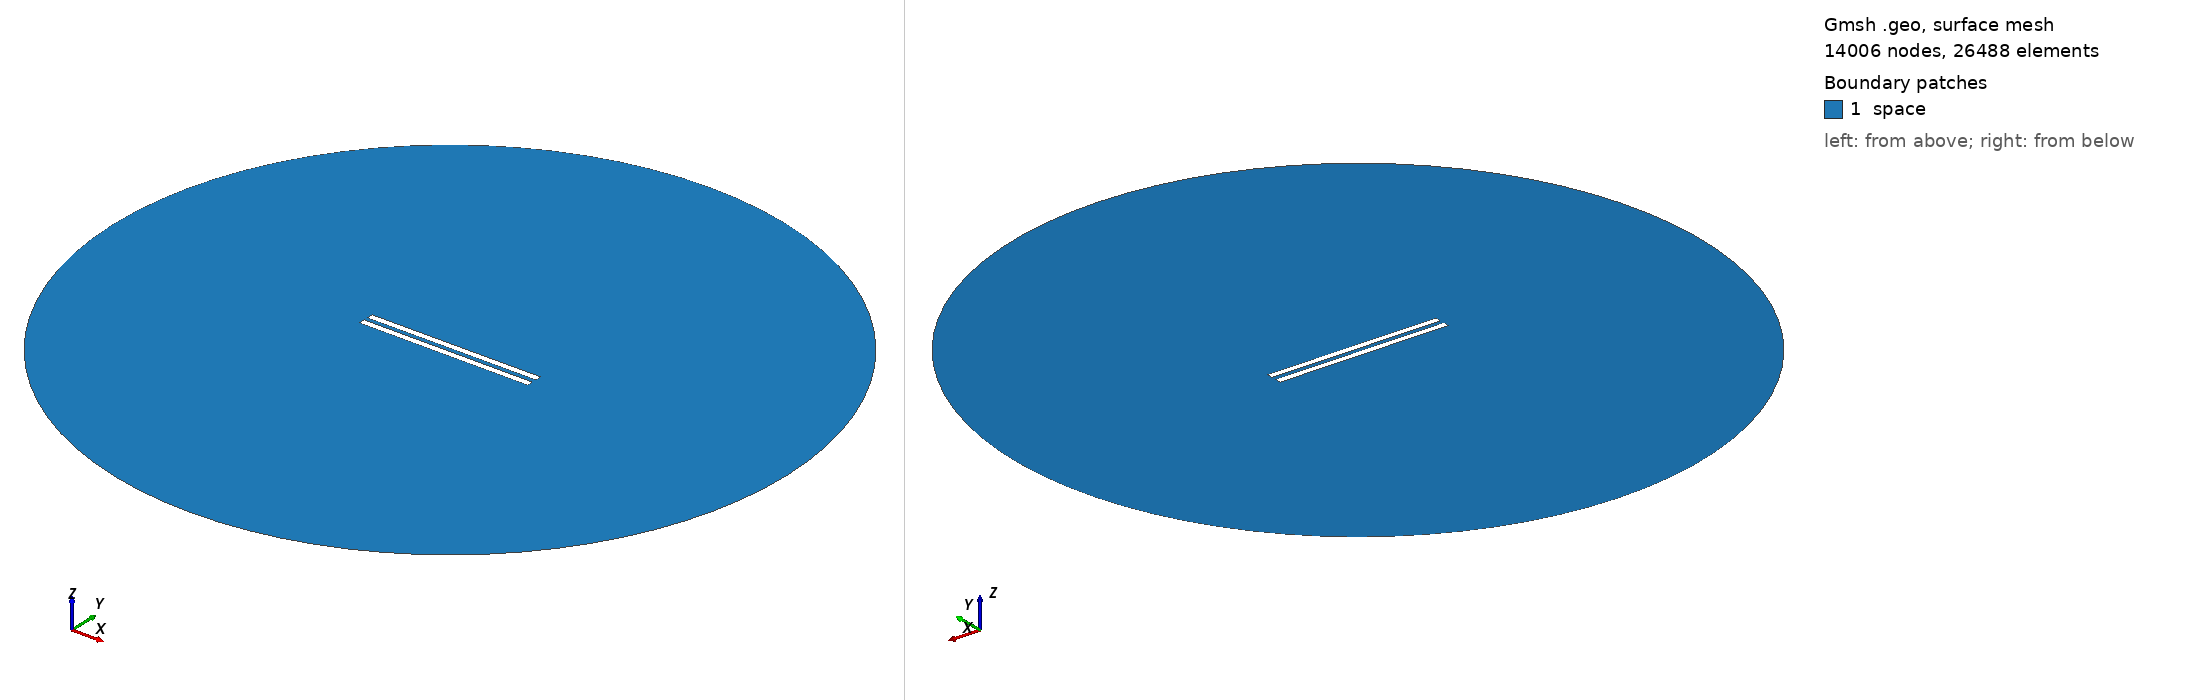

Gmsh geometry script, surface-meshed: 14006 nodes, 26488 surface elements. Boundary patches (legend numbers): 1 space. Left view from above one corner, right view from below the opposite corner. Legend entries are the model's physical surfaces. The drawing asked Gmsh for element sizes between 1% and 20% of the model's largest extent; the script's own settings can give other sizes.

=== 95.geo (drawn) ===
// Set the geometry kernel
SetFactory("OpenCASCADE");

//---------------------------------------
// Rectangles
//---------------------------------------

// Rectangle 1 (top)
Point(1) = {-49.9, 1.25, 0, 1.0};
Point(2) = {49.9, 1.25, 0, 1.0};
Point(3) = {49.9, 5.05, 0, 1.0};
Point(4) = {-49.9, 5.05, 0, 1.0};

Line(1) = {1, 2};
Line(2) = {2, 3};
Line(3) = {3, 4};
Line(4) = {4, 1};

Line Loop(1) = {1, 2, 3, 4};
Plane Surface(1) = {1};

Rotate { {0, 0, 1}, {0,  1.25,  0}, 0.002 } {
  Surface{1};
}

// Rectangle 2 (bottom)
Point(5) = {-49.9, -1.25, 0, 1.0};
Point(6) = {49.9, -1.25, 0, 1.0};
Point(7) = {49.9, -5.05, 0, 1.0};
Point(8) = {-49.9, -5.05, 0, 1.0};

Line(5) = {5, 6};
Line(6) = {6, 7};
Line(7) = {7, 8};
Line(8) = {8, 5};

Line Loop(2) = {5, 6, 7, 8};
Plane Surface(2) = {2}; 


//---------------------------------------
// Circle
//---------------------------------------

// Define points
Point(9) = {0, 0, 0};        // Center
Point(10) = {200, 0, 0};     // Start point
Point(11) = {0, 200, 0};     // 90 degrees
Point(12) = {-200, 0, 0};    // 180 degrees
Point(13) = {0, -200, 0};    // 270 degrees

// Define circle arcs (each needs start, center, end)
Circle(9) = {10, 9, 11};
Circle(10) = {11, 9, 12};
Circle(11) = {12, 9, 13};
Circle(12) = {13, 9, 10};

// Define curve loop and surface if needed
Curve Loop(3) = {9, 10, 11, 12};
Surface(3) = {3};

// Subtract Rectangles from Circle
BooleanDifference{ Surface{3}; Delete; }{ Surface{1}; Surface{2}; Delete; }

//---------------------------------------
// Transfinite Lines and Surface
//---------------------------------------
r = 7;
Transfinite Line {1, 3} = 50*r Using Progression 1;
Transfinite Line {2, 4} = 2*r Using Progression 1;
Transfinite Line {5, 7} = 50*r Using Progression 1;
Transfinite Line {6, 8} = 2*r Using Progression 1;
Transfinite Line {9, 10, 11, 12} = 20 Using Progression 1;

//---------------------------------------
// Define Physical Groups
//---------------------------------------                

//--- Physical Curves
// Physical groups for boundaries
Physical Line("force_segment", 10) = {1};
Physical Line("upper_plate", 11) = {2, 3, 4};
Physical Line("lower_plate", 12) = {5, 6, 7, 8};
Physical Line("boundary", 20) = {9, 10, 11, 12};

//--- Physical Surfaces
Physical Surface("space", 30) = {3};

//---------------------------------------
// 6. Generate the Mesh
//---------------------------------------
Mesh 2;  // 2D mesh generation
